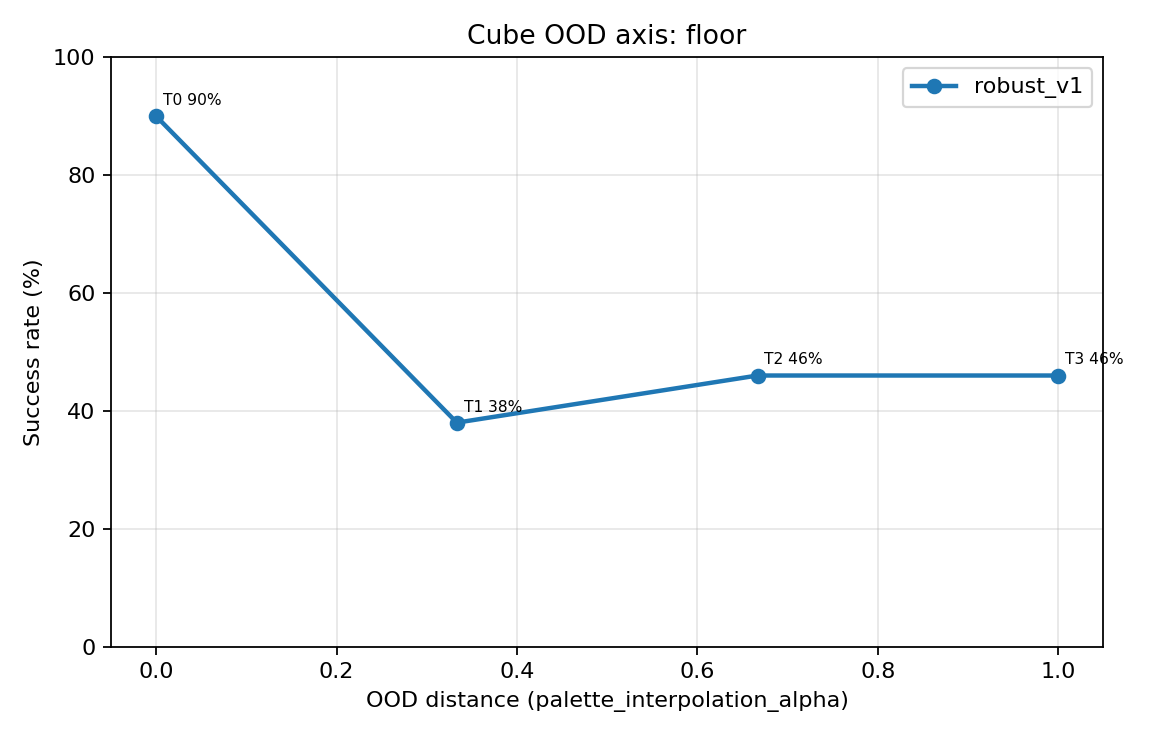

The data file committed next to this chart (first rows):
model, axis, tier_index, condition, distance, distance_unit, success_count, num_eval, success_rate_pct, delta_vs_shared_tier0_pp, shared_tier0_condition, tier0_to_tier_fail_to_success, tier0_to_tier_success_to_fail, tier_to_tier0_fail_to_success, tier_to_tier0_success_to_fail, robust_v1_to_v2_fail_to_success, robust_v1_to_v2_success_to_fail, robust_v2_to_v1_fail_to_success, robust_v2_to_v1_success_to_fail
robust_v1, floor, 0, floor_t0, 0, palette_interpolation_alpha, 45, 50, 90, 0.000000, default_rerender_control, 0, 0, 0, 0, , , , 
robust_v1, floor, 1, floor_t1, 0.3333, palette_interpolation_alpha, 19, 50, 38, -52, default_rerender_control, 0, 26, 26, 0, , , , 
robust_v1, floor, 2, floor_t2, 0.6667, palette_interpolation_alpha, 23, 50, 46, -44, default_rerender_control, 0, 22, 22, 0, , , , 
robust_v1, floor, 3, floor_t3, 1, palette_interpolation_alpha, 23, 50, 46, -44, default_rerender_control, 0, 22, 22, 0, , , , 
